4-way image classification set "ICIQ-ACy4zbkF" from GitHub (PoojaManyam/ICIQ-ACy4zbkF); label vocabulary: headphones, laptop, phone, USB cables.

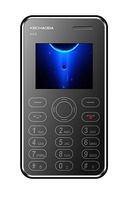
Label: phone

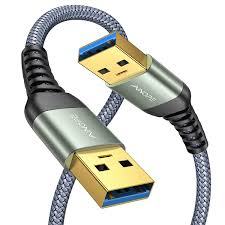
Label: USB cables

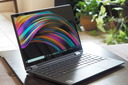
Label: laptop

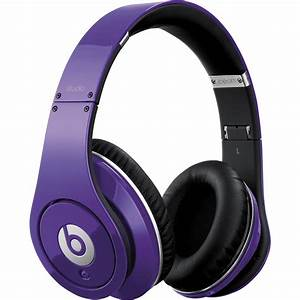
Label: headphones

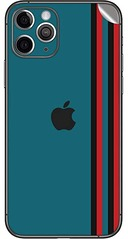
Label: phone

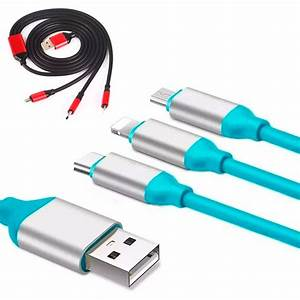
Label: USB cables
